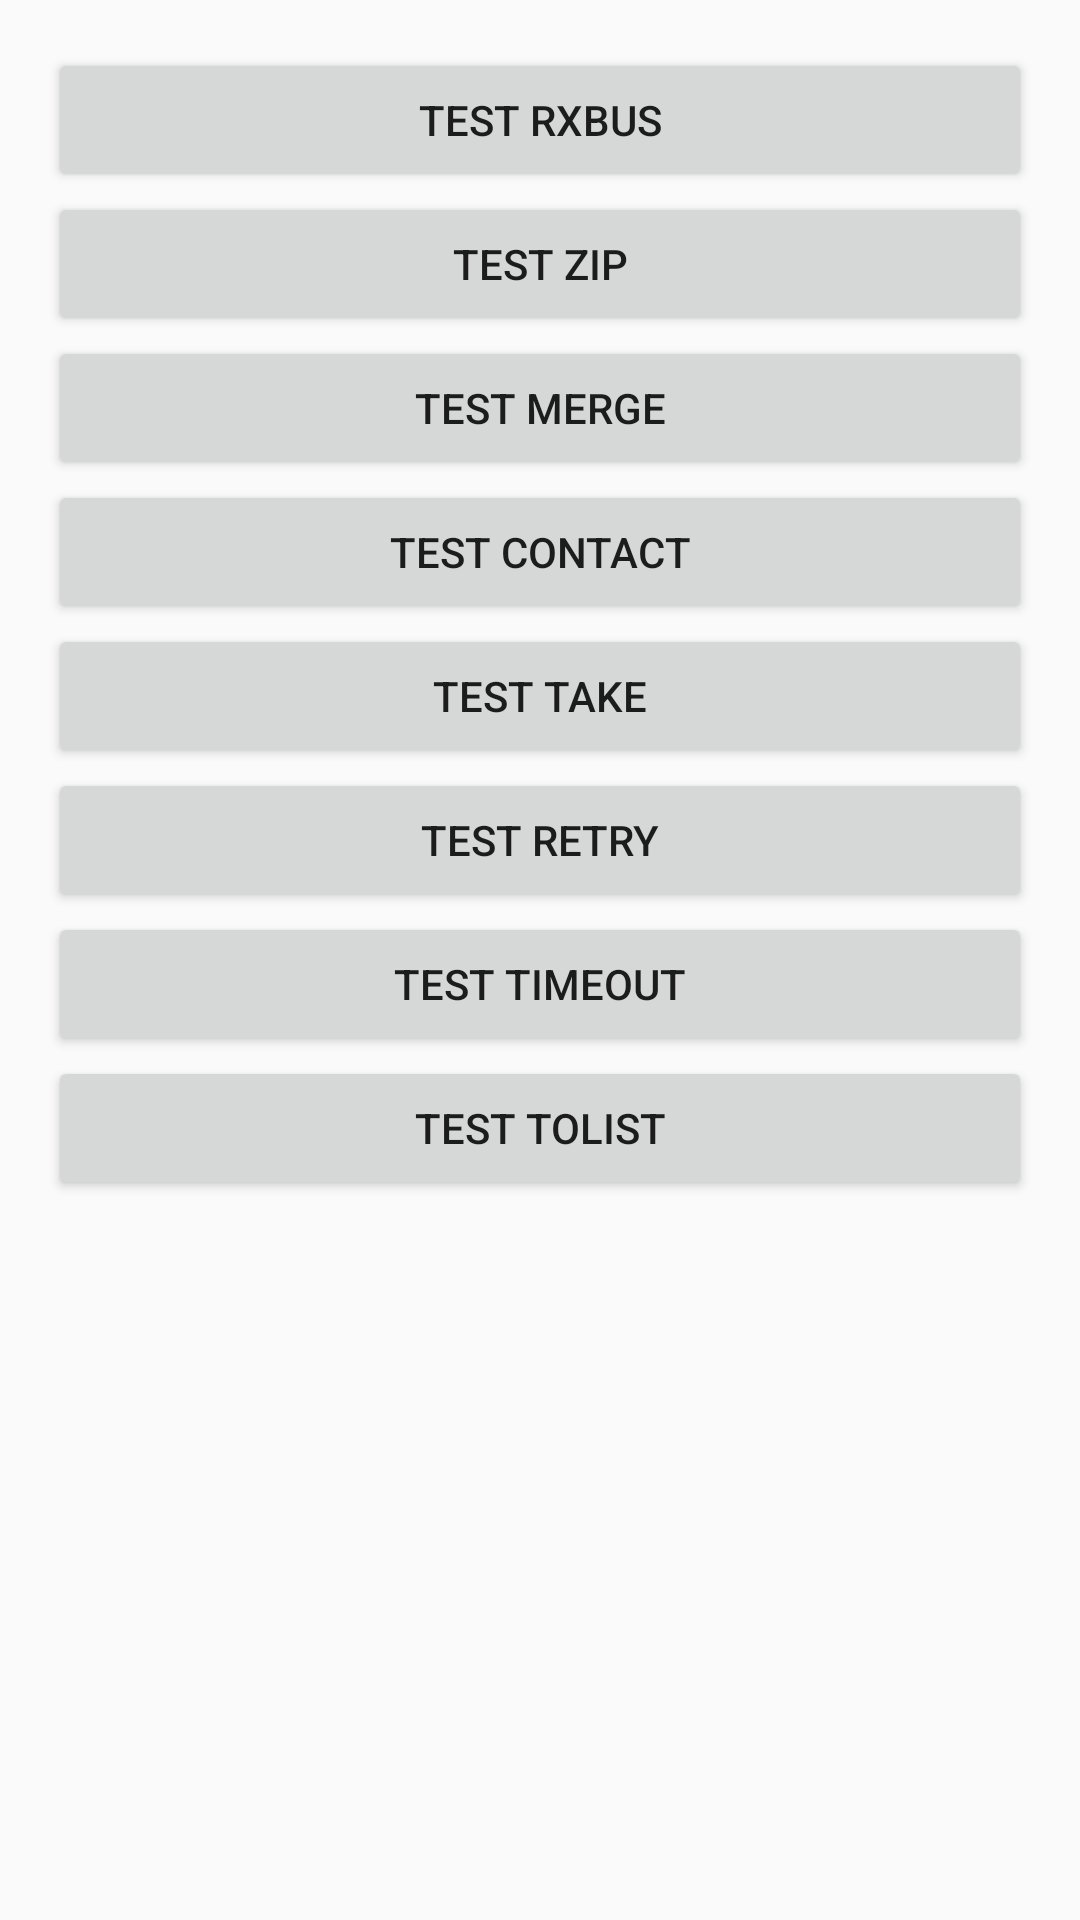

Produce the Android XML layout that renders to this screen, including the resource entries it uses.
<!-- AndroidManifest.xml: application theme AppTheme -->
<!-- res/layout/activity_main.xml -->
<?xml version="1.0" encoding="utf-8"?>
<LinearLayout xmlns:android="http://schemas.android.com/apk/res/android"
    xmlns:tools="http://schemas.android.com/tools"
    android:id="@+id/activity_main"
    android:layout_width="match_parent"
    android:layout_height="match_parent"
    android:orientation="vertical"
    android:paddingBottom="@dimen/activity_vertical_margin"
    android:paddingLeft="@dimen/activity_horizontal_margin"
    android:paddingRight="@dimen/activity_horizontal_margin"
    android:paddingTop="@dimen/activity_vertical_margin"
    tools:context="com.example.deanguo.myapplication.network.MainActivity">

    <Button
        android:id="@+id/test_rxbus"
        android:layout_width="match_parent"
        android:layout_height="wrap_content"
        android:text="test rxBus" />

    <Button
        android:id="@+id/test_zip"
        android:layout_width="match_parent"
        android:layout_height="wrap_content"
        android:text="test zip" />

    <Button
        android:id="@+id/test_merge"
        android:layout_width="match_parent"
        android:layout_height="wrap_content"
        android:text="test merge" />

    <Button
        android:id="@+id/test_contact"
        android:layout_width="match_parent"
        android:layout_height="wrap_content"
        android:text="test contact" />

    <Button
        android:id="@+id/test_take"
        android:layout_width="match_parent"
        android:layout_height="wrap_content"
        android:text="test take" />

    <Button
        android:id="@+id/test_retry"
        android:layout_width="match_parent"
        android:layout_height="wrap_content"
        android:text="test retry" />

    <Button
        android:id="@+id/test_timeout"
        android:layout_width="match_parent"
        android:layout_height="wrap_content"
        android:text="test timeout" />

    <Button
        android:id="@+id/test_toList"
        android:layout_width="match_parent"
        android:layout_height="wrap_content"
        android:text="test toList" />

</LinearLayout>
<!-- resources referenced by this layout -->
<resources>
  <dimen name="activity_horizontal_margin">16dp</dimen>
  <dimen name="activity_vertical_margin">16dp</dimen>
  <style name="AppTheme" parent="Theme.AppCompat.Light.DarkActionBar">
          
          <item name="colorPrimary">@color/colorPrimary</item>
          <item name="colorPrimaryDark">@color/colorPrimaryDark</item>
          <item name="colorAccent">@color/colorAccent</item>
          <item name="android:windowNoTitle">true</item>
          <item name="windowNoTitle">true</item>
          <item name="android:windowActionBar">false</item>
          <item name="windowActionBar">false</item>
      </style>
  <color name="colorPrimary">#00aab1</color>
  <color name="colorPrimaryDark">#007987</color>
  <color name="colorAccent">#FF4081</color>
</resources>
